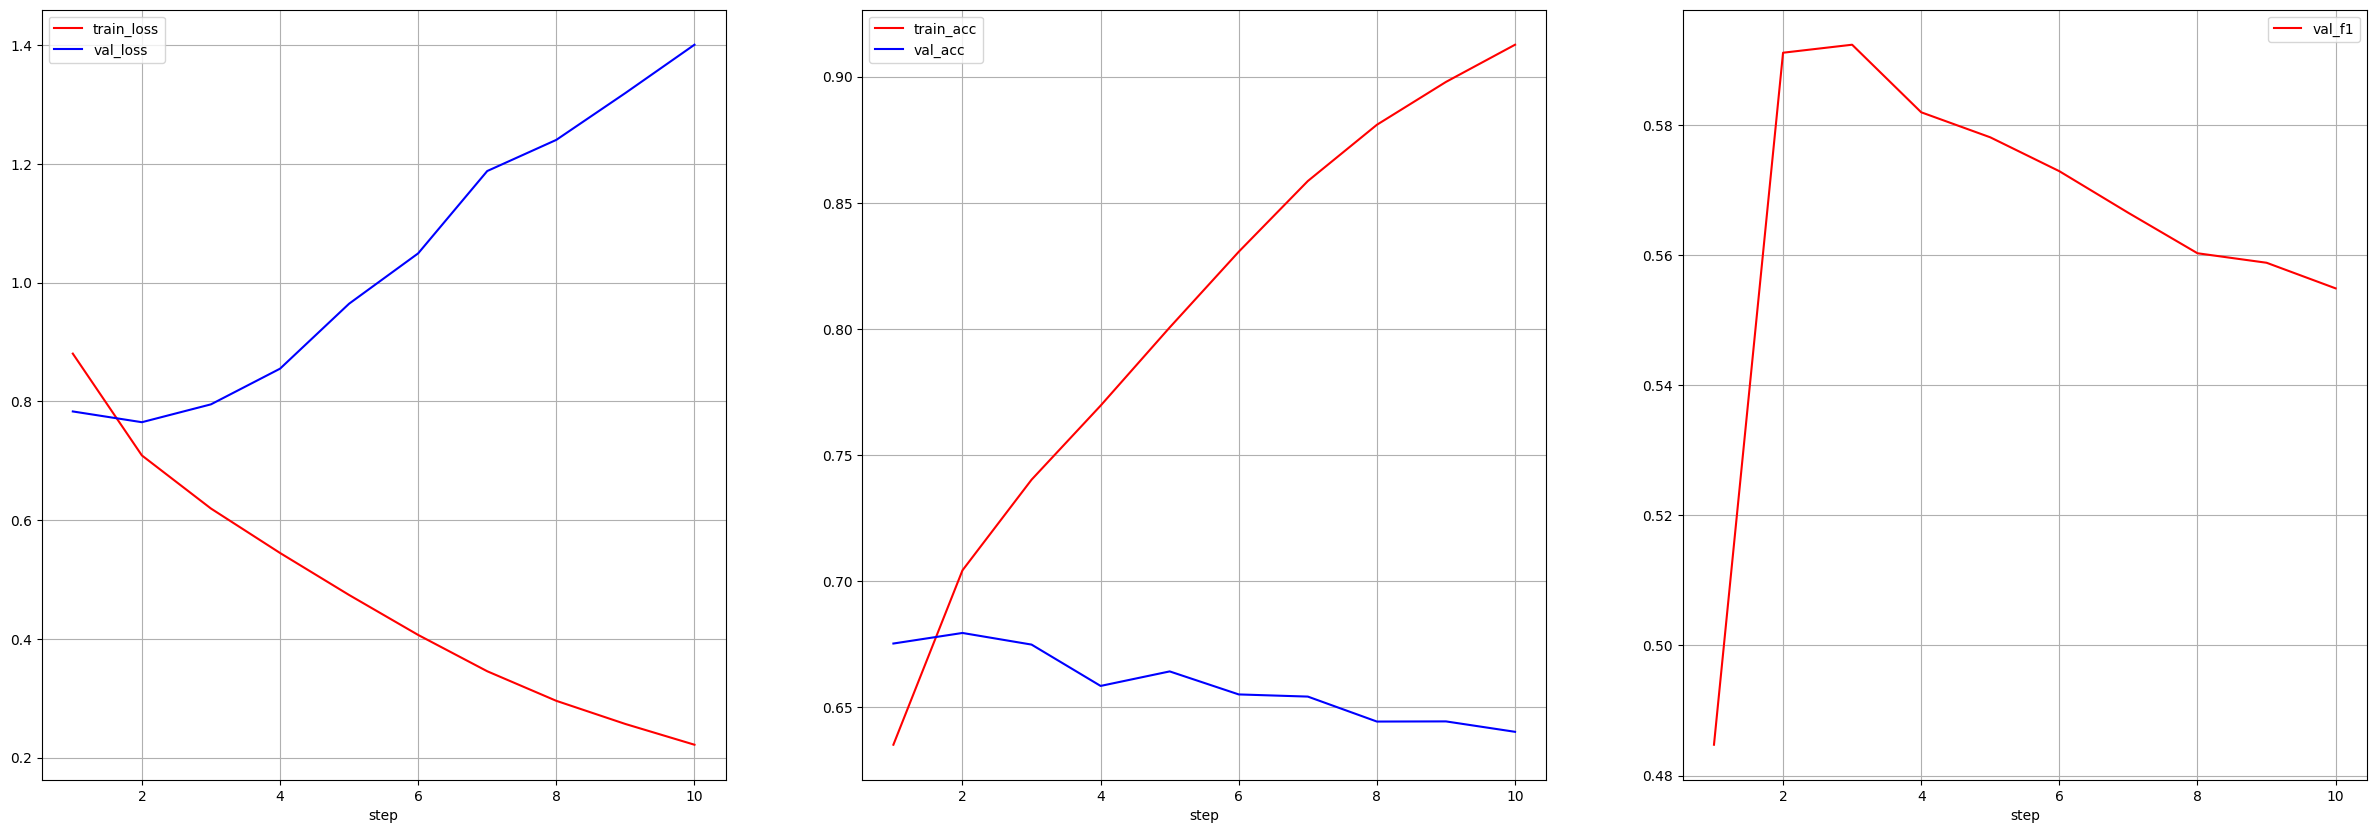

Values plotted in this chart, from the file beside it:
epoch, train_loss, val_loss, train_acc, val_acc, val_f1, lr
1, 0.8804, 0.783, 0.635, 0.6752, 0.4847, 0.00030
2, 0.7089, 0.7649, 0.7042, 0.6794, 0.5912, 0.00030
3, 0.6195, 0.795, 0.7401, 0.6747, 0.5924, 0.00030
4, 0.5446, 0.855, 0.7695, 0.6583, 0.582, 0.00030
5, 0.4739, 0.9645, 0.8005, 0.6641, 0.5782, 0.00030
6, 0.4066, 1.049, 0.8306, 0.655, 0.5729, 0.00030
7, 0.3454, 1.188, 0.8586, 0.6541, 0.5665, 0.00030
8, 0.2956, 1.24, 0.8809, 0.6442, 0.5603, 0.00030
9, 0.2566, 1.319, 0.8979, 0.6443, 0.5589, 0.00030
10, 0.2217, 1.401, 0.9127, 0.6401, 0.5549, 0.00030
